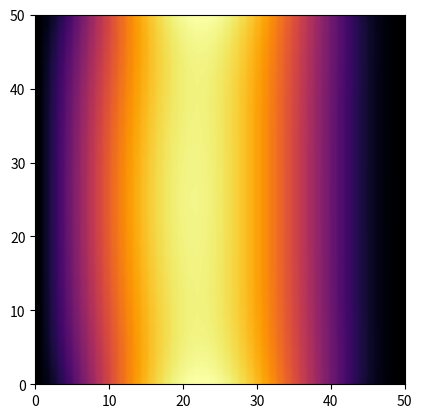

Recreate this plot in Python.
"""This part of program is responsible for applying appropriate boundary conditions and computing values of displacement
    in each node of regular mesh using finite differences method"""

import numpy as np
import datetime
import matplotlib.pyplot as plt
import matplotlib.cm as cm


def compute_plate(displacements, Dp, q, supports, density, v):
    """Apply boundary conditions for plate objects and compute values of displacement in every node of mesh"""

    """ 1. Data """

    wf = displacements.data[2]  # displacements on z dimension
    (i, j) = wf.shape  # i/j - number of nodes on x/y dimension
    n = i * j  # amount of nodes

    """ 2. Displacements can be computed using equation Aw = p
           Legend of nodes naming for equation assembling :
    
               [ A B C C C B A ]
               [ B D E E E D B ]
               [ C E F F F E C ]
           W = [ C E F F F E C ]
               [ C E F F F E C ]
               [ B D E E E D B ]
               [ A B C C C B A ]
            
            w vector is flattened version of wf matrix, for i,j shape matrix :
            w[0] element is equal to wf[0, 0],
            w[0*i + i-1] is equal to wf[0, i-1]  
            w[1 * i] is equal to wf[1, 0]
            w[(j-1)*i] is equal to wf[j-1, 0]
            w[(j-1)*i + i-1] is equal  to wf[j-1, i-1]
            
            while assembling A matrix in A[a,b] a is a number of node in w vector for which equation is formed and b is
            a number of node in w vector for which coefficient is applied according to FDM scheme.
    """

    #    A - assembled matrix of FDM scheme equations, w - vector of displacements, p - vector of load
    #    Initial setting of matrices :

    A = np.zeros((n, n))
    p = np.ones((n, 1))

    """ 3. Setting equations for corner points (A) """

    if supports["top"] in [1, 2] or supports["left"] in [1, 2]:   # top-left
        p[0, 0] = 0
        A[0, 0] = 1  # after A*w=P it gives result 1*w1 = 0
    else:
        p[0, 0] = (q * density ** 4) / (4 * Dp)
        A[0, 0] = (3 + v) * (1 - v)
        A[0, 1] = -(3 + v) * (1 - v)
        A[0, 2] = (1 - v ** 2) / 2
        A[0, i] = -(3 + v) * (1 - v)
        A[0, i + 1] = 2 * (3 - v)
        A[0, 2 * i] = (1 - v ** 2) / 2

    if supports["top"] in [1, 2] or supports["right"] in [1, 2]:   # top-right
        p[i - 1, 0] = 0
        A[i - 1, i - 1] = 1
    else:
        p[i - 1, 0] = (q * density ** 4) / (4 * Dp)
        A[i - 1, i - 1] = (3 + v) * (1 - v)
        A[i - 1, i - 2] = -(3 + v) * (1 - v)
        A[i - 1, i - 3] = (1 - v ** 2) / 2
        A[i - 1, i + i - 1] = -(3 + v) * (1 - v)
        A[i - 1, i + i - 2] = 2 * (3 - v)
        A[i - 1, 2 * i + i - 1] = (1 - v ** 2) / 2

    if supports["bottom"] in [1, 2] or supports["left"] in [1, 2]:   # bottom-left
        p[(j - 1) * i, 0] = 0
        A[(j - 1) * i, (j - 1) * i] = 1
    else:
        p[(j - 1) * i, 0] = (q * density ** 4) / (4 * Dp)
        A[(j - 1) * i, (j - 1) * i] = (3 + v) * (1 - v)
        A[(j - 1) * i, (j - 1) * i + 1] = -(3 + v) * (1 - v)
        A[(j - 1) * i, (j - 1) * i + 2] = (1 - v ** 2) / 2
        A[(j - 1) * i, (j - 2) * i] = -(3 + v) * (1 - v)
        A[(j - 1) * i, (j - 2) * i + 1] = 2 * (3 - v)
        A[(j - 1) * i, (j - 3) * i] = (1 - v ** 2) / 2

    if supports["bottom"] in [1, 2] or supports["right"] in [1, 2]:   # bottom-right
        p[(j - 1) * i + i - 1, 0] = 0
        A[(j - 1) * i + i - 1, (j - 1) * i + i - 1] = 1
    else:
        p[(j - 1) * i + i - 1, 0] = (q * density ** 4) / (4 * Dp)
        A[(j - 1) * i + i - 1, (j - 1) * i + i - 1] = (3 + v) * (1 - v)
        A[(j - 1) * i + i - 1, (j - 1) * i + i - 2] = -(3 + v) * (1 - v)
        A[(j - 1) * i + i - 1, (j - 1) * i + i - 3] = (1 - v ** 2) / 2
        A[(j - 1) * i + i - 1, (j - 2) * i + i - 1] = -(3 + v) * (1 - v)
        A[(j - 1) * i + i - 1, (j - 2) * i + i - 2] = 2 * (3 - v)
        A[(j - 1) * i + i - 1, (j - 3) * i + i - 1] = (1 - v ** 2) / 2

    """ 4. Setting equations for corner-edge points (B) """

    def corner_edge_nodes(main_edge, secondary_edge, node, n1, n2, n3, n4, n5, n6, n7, n8,
                          _A=A, _p=p, _i=i, _j=j, _v=v, _density=density, _Dp=Dp, _q=q):
        if main_edge in [1, 2]:
            _p[node, 0] = 0
            _A[node, node] = 1
        elif secondary_edge == 0:
            _p[node, 0] = (_q * _density ** 4) / (2 * _Dp)
            _A[node, n1] = -(3 + _v) * (1 - _v)
            _A[node, n2] = (15 - 8 * _v - 5 * _v ** 2) / 2
            _A[node, n3] = -2 * (2 + _v) * (1 - _v)
            _A[node, n4] = (1 - _v ** 2) / 2
            _A[node, n5] = 2 - _v
            _A[node, n6] = -2 * (3 - _v)
            _A[node, n7] = 2 - _v
            _A[node, n8] = 1
        elif secondary_edge == 1:
            _p[node, 0] = (_q * _density ** 4) / (2 * _Dp)
            _A[node, n2] = (15 - 8 * _v - 5 * _v ** 2) / 2
            _A[node, n3] = -2 * (2 + _v) * (1 - _v)
            _A[node, n4] = (1 - _v ** 2) / 2
            _A[node, n6] = -2 * (3 - _v)
            _A[node, n7] = 2 - _v
            _A[node, n8] = 1
        else:
            _p[node, 0] = (_q * _density ** 4) / (2 * _Dp)
            _A[node, n2] = (17 - 8 * _v - 7 * _v ** 2) / 2
            _A[node, n3] = -2 * (2 + _v) * (1 - _v)
            _A[node, n4] = (1 - _v ** 2) / 2
            _A[node, n6] = -2 * (3 - _v)
            _A[node, n7] = 2 - _v
            _A[node, n8] = 1
        return [_A, _p]

    [A, p] = corner_edge_nodes(supports["top"], supports["left"],   # top-left-top
                               1, 0, 1, 2, 3, i, i + 1, i + 2, 2 * i + 1)
    [A, p] = corner_edge_nodes(supports["left"], supports["top"],  # top-left-left
                               i, 0, i, 2 * i, 3 * i, 1, i + 1, 2 * i + 1, i + 2)
    [A, p] = corner_edge_nodes(supports["top"], supports["right"],  # top-right-top
                               i - 2, i - 1, i - 2, i - 3, i - 4, i + i - 1, i + i - 2, i + i - 3, 2 * i + i - 2)
    [A, p] = corner_edge_nodes(supports["right"], supports["top"],  # top-right-right
                               i + i - 1, i - 1, i + i - 1, 2 * i + i - 1, 3 * i + i - 1, i - 2, i + i - 2,
                               2 * i + i - 2, i + i - 3)
    [A, p] = corner_edge_nodes(supports["bottom"], supports["left"],  # bottom-left-bottom
                               (j - 1) * i + 1, (j - 1) * i, (j - 1) * i + 1, (j - 1) * i + 2, (j - 1) * i + 3,
                               (j - 2) * i, (j - 2) * i + 1, (j - 2) * i + 2, (j - 3) * i + 1)
    [A, p] = corner_edge_nodes(supports["left"], supports["bottom"],  # bottom-left-left
                               (j - 2) * i, (j - 1) * i, (j - 2) * i, (j - 3) * i, (j - 4) * i,
                               (j - 1) * i + 1, (j - 2) * i + 1, (j - 3) * i + 1, (j - 2) * i + 2)
    [A, p] = corner_edge_nodes(supports["bottom"], supports["right"],  # bottom-right-bottom
                               (j - 1) * i + i - 2, (j - 1) * i + i - 1, (j - 1) * i + i - 2, (j - 1) * i + i - 3,
                               (j - 1) * i + i - 4, (j - 2) * i + i - 1, (j - 2) * i + i - 2, (j - 2) * i + i - 3,
                               (j - 3) * i + i - 2)
    [A, p] = corner_edge_nodes(supports["right"], supports["bottom"],  # bottom-right-right
                               (j - 2) * i + i - 1, (j - 1) * i + i - 1, (j - 2) * i + i - 1, (j - 3) * i + i - 1,
                               (j - 4) * i + i - 1, (j - 1) * i + i - 2, (j - 2) * i + i - 2, (j - 3) * i + i - 2,
                               (j - 2) * i + i - 3)

    """ 5. Setting equations for edge points (C) """

    def edge_nodes(edge, node, n1, n2, n3, n4, n5, n6, n7, n8, n9,
                          _A=A, _p=p, _i=i, _j=j, _v=v, _density=density, _Dp=Dp, _q=q):
        if edge in [1, 2]:
            _p[node, 0] = 0
            _A[node, node] = 1
        else:
            _p[node, 0] = (_q * _density ** 4) / (2 * _Dp)
            _A[node, n1] = (1 - _v ** 2) / 2
            _A[node, n2] = -2 * (2 + _v) * (1 - _v)
            _A[node, n3] = 8 - 4 * _v - 3 * _v ** 2
            _A[node, n4] = -2 * (2 + _v) * (1 - _v)
            _A[node, n5] = (1 - _v ** 2) / 2
            _A[node, n6] = 2 - _v
            _A[node, n7] = -2 * (3 - _v)
            _A[node, n8] = 2 - _v
            _A[node, n9] = 1
        return [_A, _p]

    for m in range(2, i - 2, 1):    # top
        [A, p] = edge_nodes(supports["top"],
                            m, m - 2, m - 1, m, m + 1, m + 2, i + m - 1, i + m, i + m + 1, 2 * i + m)
    for m in range(2 * i, (j - 2) * i, i):  # left
        [A, p] = edge_nodes(supports["left"],
                            m, -2 * i + m, -1 * i + m, m, i + m, 2 * i + m, -1 * i + m + 1, m + 1, i + m + 1, m + 2)
    for m in range((j - 1) * i + 2, (j - 1) * i + i - 2, 1):  # bottom
        [A, p] = edge_nodes(supports["bottom"],
                            m, m - 2, m - 1, m, m + 1, m + 2, -1 * i + m - 1, -1 * i + m, -1 * i + m + 1, -2 * i + m)
    for m in range(2 * i + i - 1, (j - 2) * i + i - 1, i):  # right
        [A, p] = edge_nodes(supports["right"],
                            m, -2 * i + m, -1 * i + m, m, i + m, 2 * i + m, -1 * i + m - 1, m - 1, i + m - 1, m - 2)

    """ 5. Setting equations for corner-mid points (D) """

    def corner_mid_nodes(horizontal_edge, vertical_edge, node, n1, n2, n3, n4, n5, n6, n7, n8, n9, n10, n11,
                          _A=A, _p=p, _i=i, _j=j, _v=v, _density=density, _Dp=Dp, _q=q):
        if vertical_edge == 0:
            if horizontal_edge == 0:
                _p[node, 0] = (_q * _density ** 4) / _Dp
                _A[node, n1] = -2 * (1 - _v)
                _A[node, n2] = -2 * (3 - _v)
                _A[node, n3] = 2 - _v
                _A[node, n4] = -2 * (3 - _v)
                _A[node, n5] = 18
                _A[node, n6] = -8
                _A[node, n7] = 1
                _A[node, n8] = 2 - _v
                _A[node, n9] = -8
                _A[node, n10] = 2
                _A[node, n11] = 1
            elif horizontal_edge == 1:
                _p[node, 0] = (_q * _density ** 4) / _Dp
                _A[node, n2] = -2 * (3 - _v)
                _A[node, n3] = 2 - _v
                _A[node, n5] = 18
                _A[node, n6] = -8
                _A[node, n7] = 1
                _A[node, n9] = -8
                _A[node, n10] = 2
                _A[node, n11] = 1
            else:
                _p[node, 0] = (_q * _density ** 4) / _Dp
                _A[node, n2] = -2 * (3 - _v)
                _A[node, n3] = 2 - _v
                _A[node, n5] = 20
                _A[node, n6] = -8
                _A[node, n7] = 1
                _A[node, n9] = -8
                _A[node, n10] = 2
                _A[node, n11] = 1

        elif vertical_edge == 1:
            if horizontal_edge == 0:
                _p[node, 0] = (_q * _density ** 4) / _Dp
                _A[node, n4] = -2 * (3 - _v)
                _A[node, n5] = 18
                _A[node, n6] = -8
                _A[node, n7] = 1
                _A[node, n8] = 2 - _v
                _A[node, n9] = -8
                _A[node, n10] = 2
                _A[node, n11] = 1
            elif horizontal_edge == 1:
                _p[node, 0] = (_q * _density ** 4) / _Dp
                _A[node, n5] = 18
                _A[node, n6] = -8
                _A[node, n7] = 1
                _A[node, n9] = -8
                _A[node, n10] = 2
                _A[node, n11] = 1
            else:
                _p[node, 0] = (_q * _density ** 4) / _Dp
                _A[node, n5] = 20
                _A[node, n6] = -8
                _A[node, n7] = 1
                _A[node, n9] = -8
                _A[node, n10] = 2
                _A[node, n11] = 1

        else:
            if horizontal_edge == 0:
                _p[node, 0] = (_q * _density ** 4) / _Dp
                _A[node, n4] = -2 * (3 - _v)
                _A[node, n5] = 20
                _A[node, n6] = -8
                _A[node, n7] = 1
                _A[node, n8] = 2 - _v
                _A[node, n9] = -8
                _A[node, n10] = 2
                _A[node, n11] = 1
            elif horizontal_edge == 1:
                _p[node, 0] = (_q * _density ** 4) / _Dp
                _A[node, n5] = 20
                _A[node, n6] = -8
                _A[node, n7] = 1
                _A[node, n9] = -8
                _A[node, n10] = 2
                _A[node, n11] = 1
            else:
                _p[node, 0] = (_q * _density ** 4) / _Dp
                _A[node, n5] = 22
                _A[node, n6] = -8
                _A[node, n7] = 1
                _A[node, n9] = -8
                _A[node, n10] = 2
                _A[node, n11] = 1
        return [_A, _p]

    [A, p] = corner_mid_nodes(supports["top"], supports["left"],  # top-left-mid
                              i + 1, 0, 1, 2, i, i + 1, i + 2, i + 3, 2 * i, 2 * i + 1, 2 * i + 2, 3 * i + 1)
    [A, p] = corner_mid_nodes(supports["top"], supports["right"],  # top-right-mid
                              i + i - 2, i - 1, i - 2, i - 3, i + i - 1, i + i - 2, i + i - 3,
                              i + i - 4, 2 * i + i - 1, 2 * i + i - 2, 2 * i + i - 3, 3 * i + i - 2)
    [A, p] = corner_mid_nodes(supports["bottom"], supports["left"],  # bottom-left-mid
                              (j - 2) * i + 1, (j - 1) * i, (j - 1) * i + 1, (j - 1) * i + 2, (j - 2) * i,
                              (j - 2) * i + 1, (j - 2) * i + 2, (j - 2) * i + 3, (j - 3) * i, (j - 3) * i + 1,
                              (j - 3) * i + 2, (j - 4) * i + 1)
    [A, p] = corner_mid_nodes(supports["bottom"], supports["right"],  # bottom-right-mid
                              (j - 2) * i + i - 2, (j - 1) * i + i - 1, (j - 1) * i + i - 2, (j - 1) * i + i - 3,
                              (j - 2) * i + i - 1, (j - 2) * i + i - 2, (j - 2) * i + i - 3, (j - 2) * i + i - 4,
                              (j - 3) * i + i - 1, (j - 3) * i + i - 2, (j - 3) * i + i - 3, (j - 4) * i + i - 2)

    """ 6. Setting equations for edge-mid points (E) """

    def edge_mid_nodes(edge, node, n1, n2, n3, n4, n5, n6, n7, n8, n9, n10, n11, n12,
                          _A=A, _p=p, _i=i, _j=j, _v=v, _density=density, _Dp=Dp, _q=q):
        if edge == 0:
            _p[node, 0] = (_q * _density ** 4) / _Dp
            _A[node, n1] = 2 - _v
            _A[node, n2] = -2 * (3 - _v)
            _A[node, n3] = 2 - _v
            _A[node, n4] = 1
            _A[node, n5] = -8
            _A[node, n6] = 19
            _A[node, n7] = -8
            _A[node, n8] = 1
            _A[node, n9] = 2
            _A[node, n10] = -8
            _A[node, n11] = 2
            _A[node, n12] = 1
        elif edge == 1:
            _p[node, 0] = (_q * _density ** 4) / _Dp
            _A[node, n4] = 1
            _A[node, n5] = -8
            _A[node, n6] = 19
            _A[node, n7] = -8
            _A[node, n8] = 1
            _A[node, n9] = 2
            _A[node, n10] = -8
            _A[node, n11] = 2
            _A[node, n12] = 1
        else:
            _p[node, 0] = (_q * _density ** 4) / _Dp
            _A[node, n4] = 1
            _A[node, n5] = -8
            _A[node, n6] = 21
            _A[node, n7] = -8
            _A[node, n8] = 1
            _A[node, n9] = 2
            _A[node, n10] = -8
            _A[node, n11] = 2
            _A[node, n12] = 1
        return [_A, _p]

    for m in range(i + 2, i + i - 2, 1):    # top
        [A, p] = edge_mid_nodes(supports["top"],
                                m, -1 * i + m - 1, -1 * i + m, -1 * i + m + 1, m - 2, m - 1, m, m + 1, m + 2, i + m - 1,
                                i + m, i + m + 1, 2 * i + m)
    for m in range(2 * i + 1, (j - 2) * i + 1, i):  # left
        [A, p] = edge_mid_nodes(supports["left"],
                                m, -1 * i + m - 1, m - 1, i + m - 1, -2 * i + m, -1 * i + m, m, i + m, 2 * i + m,
                                -1 * i + m + 1, m + 1, i + m + 1, m + 2)
    for m in range((j - 2) * i + 2, (j - 2) * i + i - 2, 1):  # bottom
        [A, p] = edge_mid_nodes(supports["bottom"],
                                m, i + m - 1, i + m, i + m + 1, m - 2, m - 1, m, m + 1, m + 2, -1 * i + m - 1,
                                -1 * i + m, -1 * i + m + 1, -2 * i + m)
    for m in range(2*i + i - 2, (j - 2) * i + i - 2, i):  # right
        [A, p] = edge_mid_nodes(supports["right"],
                                m, -1 * i + m + 1, m + 1, i + m + 1, -2 * i + m, -1 * i + m, m, i + m, 2 * i + m,
                                -1 * i + m - 1, m - 1, i + m - 1, m - 2)

    """ 7. Setting equations for mid points (F) """

    def mid_nodes(node, n1, n2, n3, n4, n5, n6, n7, n8, n9, n10, n11, n12, n13,
                          _A=A, _p=p, _i=i, _j=j, _v=v, _density=density, _Dp=Dp, _q=q):

        _p[node, 0] = (_q * _density ** 4) / _Dp
        _A[node, n1] = 1
        _A[node, n2] = 2
        _A[node, n3] = -8
        _A[node, n4] = 2
        _A[node, n5] = 1
        _A[node, n6] = -8
        _A[node, n7] = 20
        _A[node, n8] = -8
        _A[node, n9] = 1
        _A[node, n10] = 2
        _A[node, n11] = -8
        _A[node, n12] = 2
        _A[node, n13] = 1
        return [_A, _p]

    for vm in range(2, j - 2, 1):
        for m in range(2, i - 2, 1):
            [A, p] = mid_nodes(vm * i + m, (vm - 2) * i + m, (vm - 1) * i + m - 1, (vm - 1) * i + m,
                               (vm - 1) * i + m + 1, vm * i + m - 2, vm * i + m - 1, vm * i + m, vm * i + m + 1,
                               vm * i + m + 2, (vm + 1) * i + m - 1, (vm + 1) * i + m, (vm + 1) * i + m + 1,
                               (vm + 2) * i + m)

    """ 8. Calculation of Aw = p equation """

    wf = np.linalg.solve(A, p)
    W = np.zeros((i, j))
    s = 0
    for vm in range(j):
        for m in range(i):
            W[m, vm] = round(wf[s, 0], 14)
            s += 1
    return W.T


def compute_shield(displacements, Ds, q, supports, density, v):
    """Apply boundary conditions for shield objects and compute values of displacement in every node of mesh"""
    pass


if __name__ == '__main__':

    class TestMeshClass(object):
        def __init__(self):
            self.data = [None, None, np.ones((49, 49))]


    test_mesh = TestMeshClass()
    test_flexural_stiffness = 0.2
    test_load = 5
    test_supports = {           # 0 - free end  1 - hinged  2 - fixed
                    "bottom": 0,
                    "left": 1,
                    "right": 2,
                    "top": 0
                    }
    test_density = 0.5
    test_poisson_ratio = 0.3
    start = datetime.datetime.now()
    g = compute_plate(test_mesh, test_flexural_stiffness, test_load, test_supports, test_density, test_poisson_ratio)
    duration = datetime.datetime.now() - start   # time of calculations
    print(g)
    print(duration)

    plt.imshow(g, extent=(0, 50, 0, 50),
               interpolation='hermite', cmap=cm.inferno)
    plt.show()